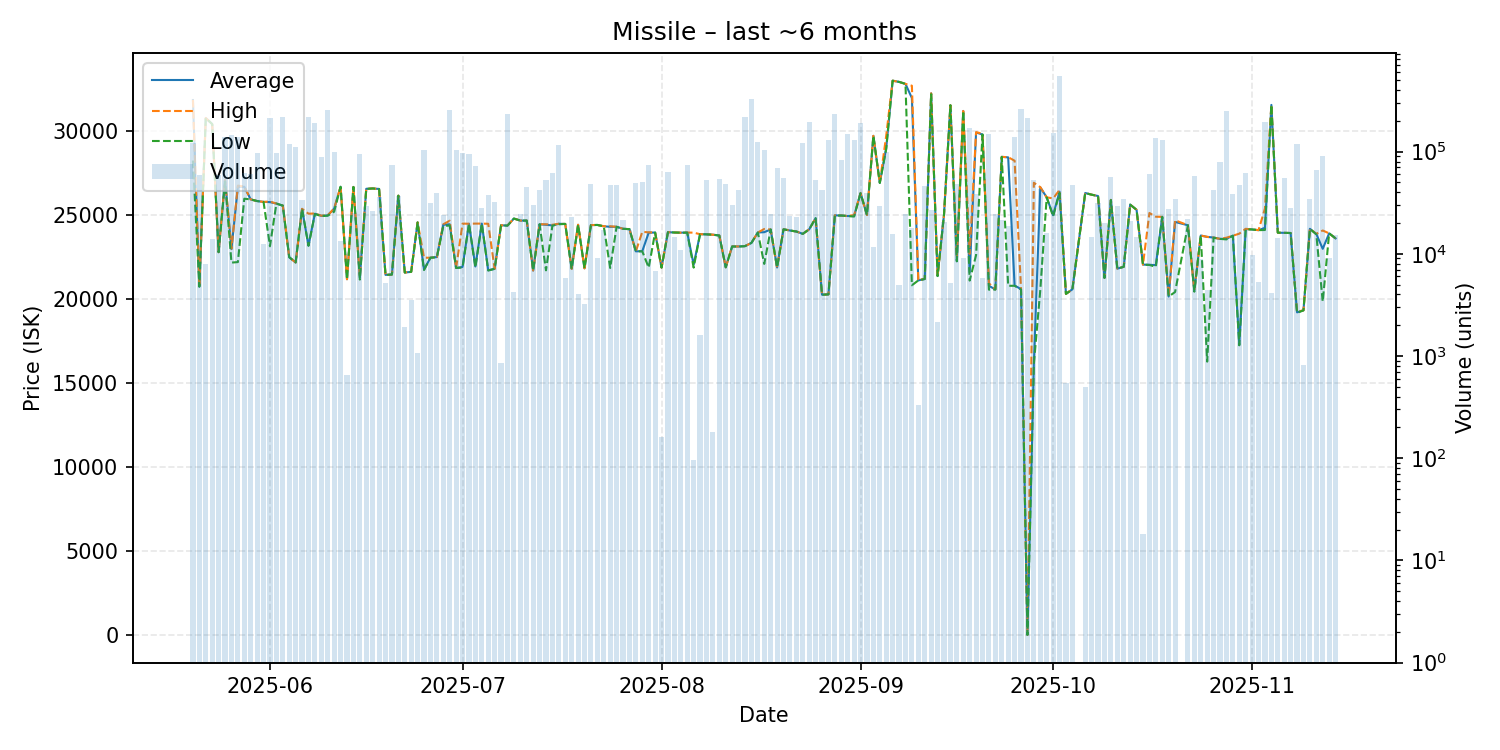

The data file committed next to this chart (first rows):
date, average, highest, lowest, order_count, volume
2025-05-20, 31840, 31850, 28240, 16, 122432
2025-05-21, 20740, 20740, 20740, 9, 59213
2025-05-22, 30770, 30770, 30770, 4, 7901
2025-05-23, 30410, 30410, 30410, 5, 13811
2025-05-24, 22790, 22790, 22790, 6, 58430
2025-05-25, 27100, 27110, 27000, 17, 139613
2025-05-26, 22970, 23000, 22170, 24, 143902
2025-05-27, 26680, 26750, 22200, 17, 139698
2025-05-28, 26680, 26690, 25970, 12, 61459
2025-05-29, 25930, 25930, 25930, 8, 60809
2025-05-30, 25830, 25830, 25830, 13, 97725
2025-05-31, 25780, 25780, 25780, 8, 12611
2025-06-01, 25770, 25800, 23150, 23, 211816
2025-06-02, 25680, 25680, 25680, 8, 97730
2025-06-03, 25560, 25560, 25560, 20, 216543
2025-06-04, 22490, 22490, 22490, 11, 119244
2025-06-05, 22180, 22180, 22180, 12, 110226
2025-06-06, 25360, 25370, 25360, 8, 33268
2025-06-07, 23180, 25080, 23170, 17, 218005
2025-06-08, 25080, 25090, 25060, 25, 191775
2025-06-09, 24950, 24960, 24940, 8, 88443
2025-06-10, 24980, 24990, 24960, 17, 257261
2025-06-11, 25380, 25380, 25200, 12, 98581
2025-06-12, 26680, 26680, 26680, 2, 13319
2025-06-13, 21180, 21180, 21180, 3, 647
2025-06-14, 26670, 26670, 26670, 11, 25178
2025-06-15, 21280, 21330, 21160, 16, 95180
2025-06-16, 26560, 26570, 26550, 10, 29304
2025-06-17, 26580, 26580, 26580, 9, 25999
2025-06-18, 26550, 26550, 26550, 3, 36105
2025-06-19, 21440, 21440, 21440, 3, 5220
2025-06-20, 21460, 21460, 21460, 8, 73829
2025-06-21, 26150, 26150, 26150, 4, 37155
2025-06-22, 21580, 21580, 21580, 5, 1904
2025-06-23, 21620, 21620, 21620, 7, 3497
2025-06-24, 24560, 24560, 24560, 2, 1071
2025-06-25, 21760, 22460, 21730, 10, 102710
2025-06-26, 22460, 22460, 22460, 12, 31298
2025-06-27, 22500, 22500, 22490, 11, 39325
2025-06-28, 24420, 24450, 24340, 8, 24047
2025-06-29, 24450, 24660, 24380, 23, 255845
2025-06-30, 21850, 21850, 21850, 11, 103258
2025-07-01, 21910, 24490, 21880, 9, 96938
2025-07-02, 24480, 24480, 24480, 13, 95340
2025-07-03, 21940, 24490, 21880, 10, 72412
2025-07-04, 24490, 24490, 24490, 7, 27795
2025-07-05, 21710, 24480, 21700, 8, 37890
2025-07-06, 21800, 21800, 21800, 11, 32462
2025-07-07, 24390, 24390, 24390, 5, 863
2025-07-08, 24370, 24380, 24370, 15, 231544
2025-07-09, 24790, 24790, 24790, 2, 4263
2025-07-10, 24670, 24670, 24670, 2, 24519
2025-07-11, 24670, 24670, 24670, 10, 44810
2025-07-12, 21700, 21700, 21700, 7, 30038
2025-07-13, 24450, 24450, 24450, 10, 42100
2025-07-14, 24420, 24450, 21710, 7, 52691
2025-07-15, 24380, 24420, 24370, 11, 61145
2025-07-16, 24480, 24480, 24450, 10, 115997
2025-07-17, 24470, 24470, 24470, 4, 5786
2025-07-18, 21800, 21800, 21800, 3, 23147
... 117 more rows
